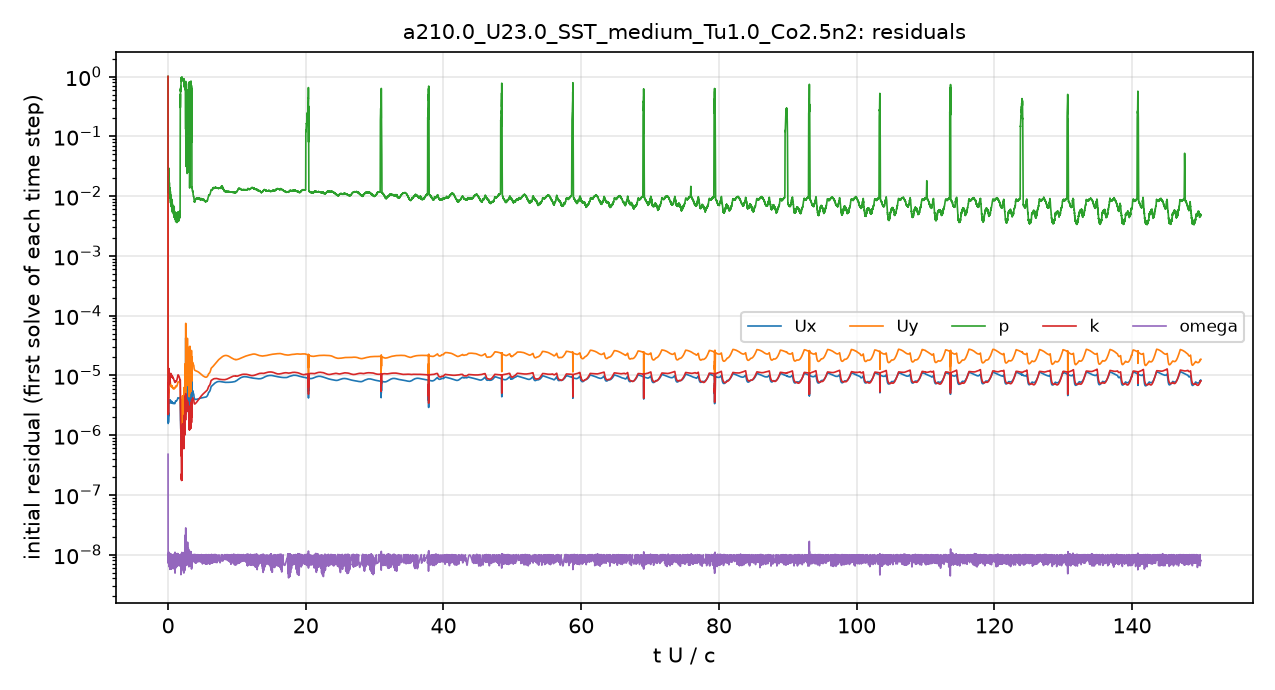

Data behind this chart, as committed beside it:
# first initial residual per time step; …
t_s, Ux_initial, Uy_initial, p_initial, k_initial, omega_initial
2.5043488e-08, 0.9999, 1, 1, 1, 4.7847345e-07
3.5881994e-06, 1.8559032e-06, 6.5885177e-06, 0.0437, 2.1623199e-06, 1.5666425e-08
1.0427043e-05, 1.8402307e-06, 6.1257096e-06, 0.04481, 4.1169348e-06, 1.0245325e-08
2.0131036e-05, 1.734957e-06, 5.4390085e-06, 0.04131, 5.8697715e-06, 9.4652102e-09
3.0562214e-05, 1.5670537e-06, 4.6545753e-06, 0.03047, 6.4739702e-06, 9.4035873e-09
4.2020642e-05, 1.6063394e-06, 4.5700927e-06, 0.0208, 7.5347758e-06, 9.9957889e-09
5.4219993e-05, 1.6948968e-06, 4.6435286e-06, 0.01942, 7.0026606e-06, 8.9046706e-09
6.8502942e-05, 1.8439767e-06, 4.8874336e-06, 0.01621, 5.8783468e-06, 8.4681307e-09
8.4358704e-05, 2.0721238e-06, 5.3685796e-06, 0.01599, 5.098392e-06, 9.649017e-09
9.9828596e-05, 1.7419149e-06, 4.4750311e-06, 0.01135, 3.3497216e-06, 7.4119238e-09
0.0001137, 1.616248e-06, 4.1388326e-06, 0.01461, 2.5987695e-06, 9.7165471e-09
0.0001277, 1.6932221e-06, 4.3429847e-06, 0.01769, 2.292588e-06, 9.0414612e-09
0.000143, 1.9700233e-06, 5.0498608e-06, 0.02236, 2.6265867e-06, 1.0196852e-08
0.0001602, 2.2410813e-06, 5.6706431e-06, 0.01751, 3.7741776e-06, 8.2040509e-09
0.0001803, 2.1161162e-06, 5.1385361e-06, 0.01664, 4.714783e-06, 6.9712259e-09
0.0002003, 2.5558261e-06, 5.8548127e-06, 0.0211, 6.7240276e-06, 9.2571066e-09
0.0002247, 3.6566066e-06, 8.1134583e-06, 0.02861, 8.9364477e-06, 9.6246152e-09
0.0002534, 3.6186382e-06, 8.3744154e-06, 0.01922, 9.1521057e-06, 7.3616133e-09
0.0002838, 3.7899701e-06, 8.9693859e-06, 0.01907, 1.2961482e-05, 8.9029523e-09
0.0003165, 3.639272e-06, 8.2717195e-06, 0.01726, 1.1497368e-05, 8.6535461e-09
0.0003486, 3.5049039e-06, 7.6931843e-06, 0.01739, 9.3765728e-06, 5.9640777e-09
0.000381, 3.4985239e-06, 7.4269405e-06, 0.01389, 7.4803436e-06, 8.0348367e-09
0.0004131, 3.611716e-06, 7.6404726e-06, 0.01231, 7.2659221e-06, 7.1050185e-09
0.0004453, 3.7797441e-06, 7.9553294e-06, 0.0125, 8.6209831e-06, 8.6121856e-09
0.0004809, 3.8063518e-06, 7.8246024e-06, 0.0138, 9.2597671e-06, 7.2738517e-09
0.0005164, 3.6474529e-06, 7.4246971e-06, 0.01184, 8.7398944e-06, 1.0120655e-08
0.0005493, 3.5386034e-06, 7.0471547e-06, 0.01127, 7.8315951e-06, 6.6760946e-09
0.0005833, 3.5935399e-06, 6.9334178e-06, 0.01019, 7.4776926e-06, 8.6460302e-09
0.0006188, 3.8086873e-06, 7.3860489e-06, 0.01055, 8.3885169e-06, 6.3413766e-09
0.0006565, 3.8745346e-06, 7.7902315e-06, 0.01216, 9.5829741e-06, 8.5581611e-09
0.0006926, 3.6932453e-06, 7.5801027e-06, 0.01259, 1.0074559e-05, 9.8870666e-09
0.0007293, 3.5248521e-06, 7.1038273e-06, 0.009007, 9.9041063e-06, 5.9848627e-09
0.0007655, 3.5135514e-06, 6.834767e-06, 0.008131, 1.0057948e-05, 6.5458125e-09
0.000801, 3.6017145e-06, 6.843002e-06, 0.008038, 1.0709047e-05, 7.1291757e-09
0.0008398, 3.6752505e-06, 6.851451e-06, 0.007924, 1.0637883e-05, 8.2200381e-09
0.0008791, 3.6017045e-06, 6.6654384e-06, 0.007083, 1.0193725e-05, 8.4821249e-09
0.0009174, 3.5239189e-06, 6.5062788e-06, 0.008064, 9.5385164e-06, 8.228512e-09
0.0009536, 3.5391714e-06, 6.4804924e-06, 0.008503, 9.4466123e-06, 7.5905775e-09
0.0009921, 3.6276269e-06, 6.5982921e-06, 0.006739, 9.886544e-06, 7.4018037e-09
0.001032, 3.6864554e-06, 6.6679994e-06, 0.008682, 1.0049727e-05, 7.5896486e-09
0.001071, 3.6321732e-06, 6.5558386e-06, 0.007943, 1.0171615e-05, 7.2939061e-09
0.001111, 3.5160566e-06, 6.3587712e-06, 0.006676, 9.8222902e-06, 6.7582881e-09
0.00115, 3.465529e-06, 6.3188938e-06, 0.007571, 9.5317379e-06, 6.0274435e-09
0.001189, 3.5042518e-06, 6.4593792e-06, 0.006099, 9.5979758e-06, 1.0021509e-08
0.001228, 3.5530482e-06, 6.6185e-06, 0.006785, 9.7029181e-06, 8.5098803e-09
0.00127, 3.5271147e-06, 6.5869812e-06, 0.006278, 9.7453777e-06, 7.8864402e-09
0.001311, 3.4435001e-06, 6.3918206e-06, 0.005506, 9.4363482e-06, 6.4482742e-09
0.001349, 3.3947201e-06, 6.2269421e-06, 0.00685, 9.1640422e-06, 9.9477874e-09
0.00139, 3.4211612e-06, 6.1877537e-06, 0.005264, 9.1269058e-06, 9.6867018e-09
0.001431, 3.4799405e-06, 6.2312033e-06, 0.006026, 9.2037084e-06, 8.7690657e-09
0.001473, 3.4868389e-06, 6.2067394e-06, 0.00545, 9.284246e-06, 7.87669e-09
0.001513, 3.4439598e-06, 6.1027955e-06, 0.006614, 9.1527258e-06, 5.9850499e-09
0.001555, 3.3957124e-06, 5.9880532e-06, 0.006736, 8.9369043e-06, 9.1424721e-09
0.001597, 3.4028449e-06, 5.9707197e-06, 0.005954, 8.8126981e-06, 7.0964535e-09
0.001637, 3.4302654e-06, 5.9966608e-06, 0.006147, 8.7947725e-06, 1.0080774e-08
0.00168, 3.4430403e-06, 6.0109183e-06, 0.004979, 8.777338e-06, 7.5414898e-09
0.001723, 3.4229007e-06, 5.9788242e-06, 0.005153, 8.6122113e-06, 6.1972972e-09
0.001766, 3.3780272e-06, 5.9303542e-06, 0.005189, 8.4077351e-06, 7.405639e-09
0.001807, 3.3549079e-06, 5.9154004e-06, 0.004559, 8.270392e-06, 9.4033456e-09
... 4,941 more rows
